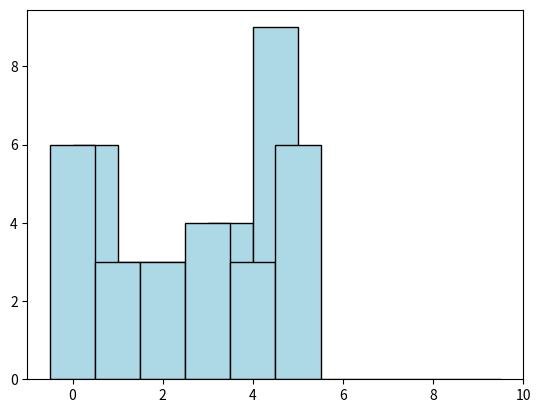

The script that saved this image:
# imports some software packages we'll use
import numpy as np
import matplotlib.pyplot as plt


# Does this model random coin flips? What could you do to improve the model to complete Step 2?
flips = np.random.randint(low=0, high=6, size=25)
print(flips)

# create a histogram
plt.hist(flips, bins = [0,1,2,3,4,5], color='lightblue', edgecolor = 'black');

# re-center the histogram bins 
bin_list = [0,1,2,3,4,5,6,7,8,9,10]
plt.hist(flips, bins = np.subtract(bin_list,0.5), color='lightblue', edgecolor = 'black' );

# Use this block to write your new code for the dice.

#Hint1 for Coin Flip Extension Tasks
flips1 = np.random.randint(low=0, high=6, size=25)
flips2 = np.random.randint(low=0, high=6, size=25)
flips3 = np.random.randint(low=0, high=6, size=25)
flips1, flips2, flips3


#Hint2 for Coin Flip Extension Tasks
count_flips1 = np.bincount(flips1)
print('Total occurences of "1" in trial 1: ', count_flips1[1])

count_flips2 = np.bincount(flips2)
print('Total occurences of "1" in trial 2: ', count_flips2[1])

a = [count_flips1[1], count_flips2[1]]
print (a)

# Use this block for the step 6 extension tasks.